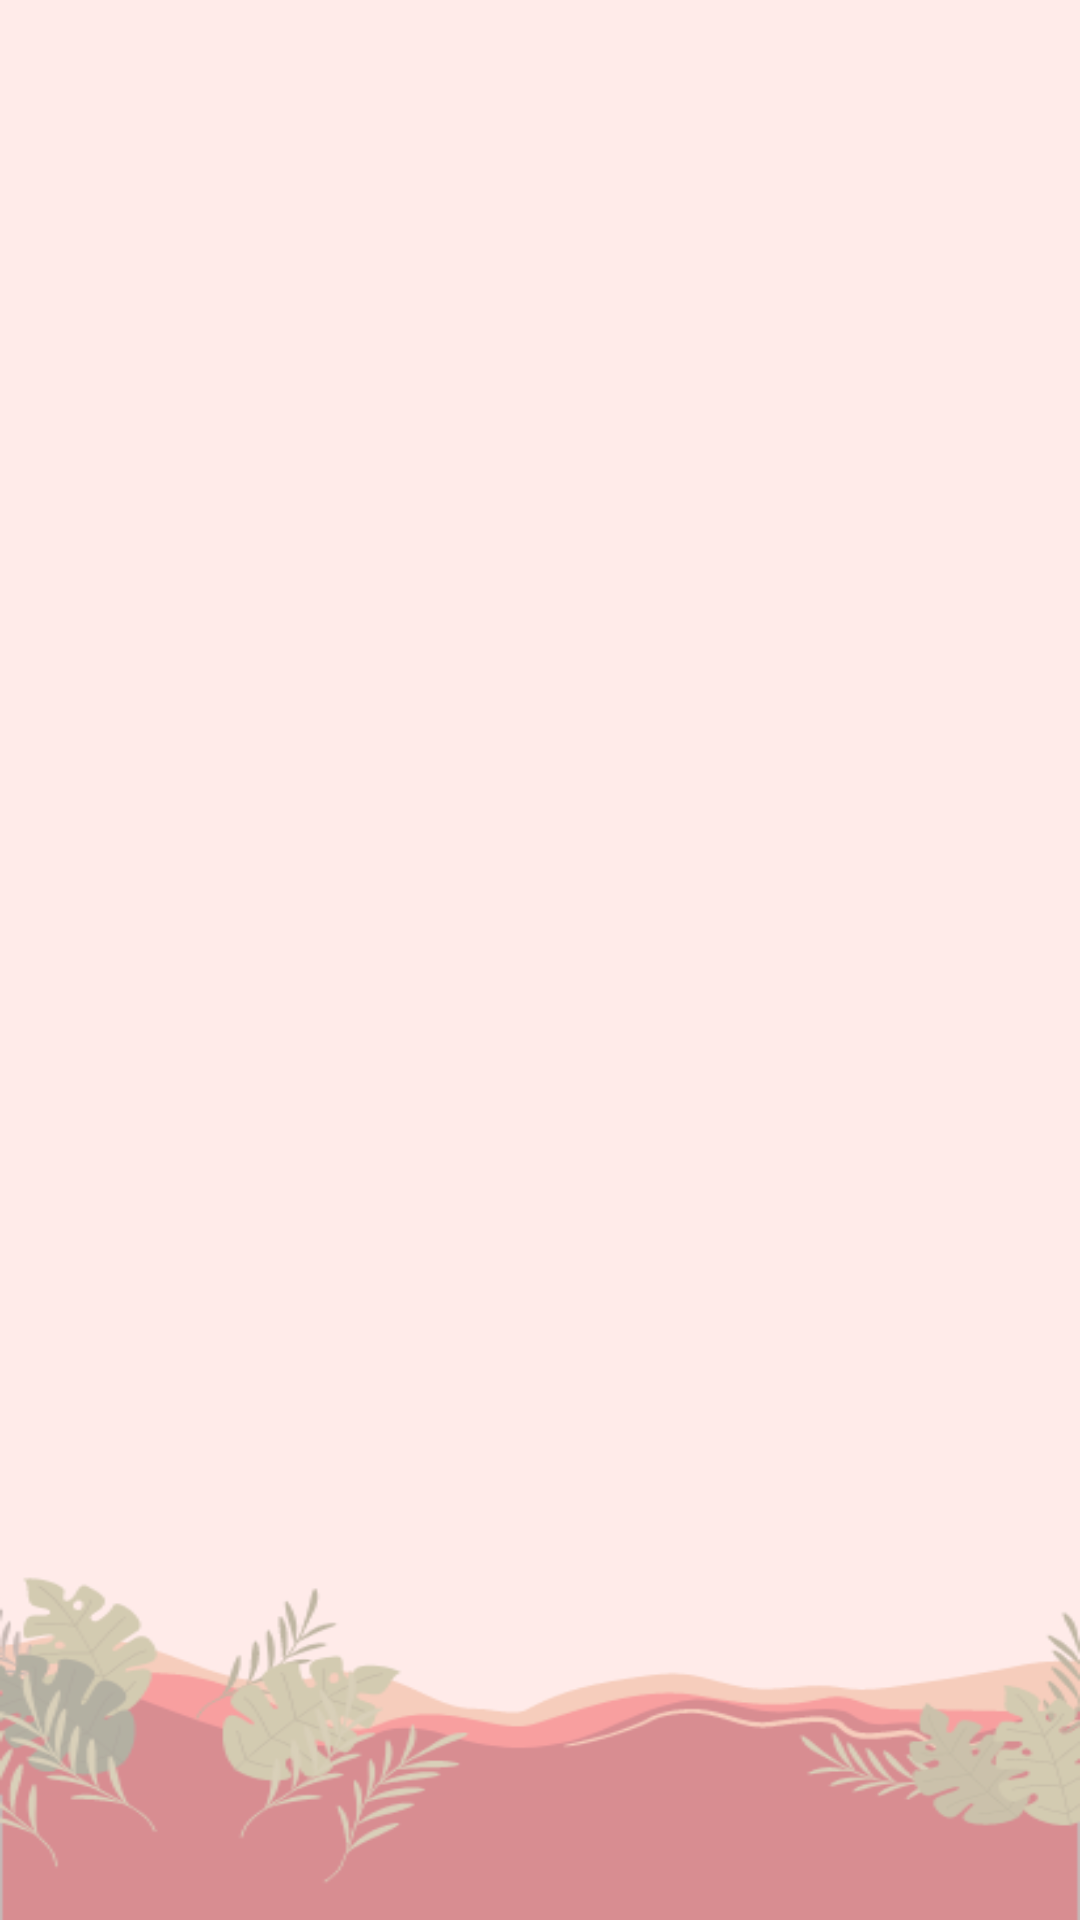

Here is an Android app screen rendered from its layout file. Give the layout XML and the strings, colors and styles it references.
<!-- AndroidManifest.xml: application theme Theme.ExploreIndonesia -->
<!-- res/layout/activity_sulawesi_selatan.xml -->
<?xml version="1.0" encoding="utf-8"?>
<androidx.constraintlayout.widget.ConstraintLayout xmlns:android="http://schemas.android.com/apk/res/android"
    xmlns:app="http://schemas.android.com/apk/res-auto"
    xmlns:tools="http://schemas.android.com/tools"
    android:id="@+id/main"
    android:layout_width="match_parent"
    android:layout_height="match_parent"
    android:background="@drawable/main_background"
    tools:context=".ui.main_ui.search.sub_ui.daerah.sulawesi_selatan.SulawesiSelatanActivity">

    <FrameLayout
        android:id="@+id/container_sulawesi_selatan"
        android:layout_width="match_parent"
        android:layout_height="match_parent"
        android:background="#9AFFE6E4"
        app:layout_constraintBottom_toBottomOf="parent"
        app:layout_constraintEnd_toEndOf="parent"
        app:layout_constraintHorizontal_bias="0.636"
        app:layout_constraintStart_toStartOf="parent"
        app:layout_constraintTop_toTopOf="parent"
        app:layout_constraintVertical_bias="0.161" />

</androidx.constraintlayout.widget.ConstraintLayout>
<!-- resources referenced by this layout -->
<resources>
  <!-- drawable main_background: webp bitmap (drawable, 15388 bytes) -->
  <style name="Theme.ExploreIndonesia" parent="Theme.AppCompat.Light.DarkActionBar">
          
          <item name="colorPrimary">@color/merahmarun</item>
          <item name="colorPrimaryVariant">@color/merahmarun</item>
          <item name="colorOnPrimary">@color/krem</item>
          
          <item name="colorSecondary">@color/krem</item>
          <item name="colorSecondaryVariant">@color/krem</item>
          <item name="colorOnSecondary">@color/krem</item>
          
          <item name="android:statusBarColor">?attr/colorPrimaryVariant</item>
          <item name="android:textColor">@color/white</item>
          <item name="android:textColorHint">@color/hint_color</item>
          <item name="android:windowBackground">@drawable/splashscreen</item>
  
      </style>
  <color name="merahmarun">#9C0413</color>
  <color name="krem">#ffe6e4</color>
  <color name="white">#FFFFFFFF</color>
  <color name="hint_color">#4D9C0413</color>
  <!-- drawable splashscreen: webp bitmap (drawable, 4212 bytes) -->
</resources>
